Run: headless pygame with SDL's dummy video driver; simulated clock (each Clock.tick advances the game by its frame time, no real sleeping); random seed 0; keys injected as events and as key.get_pressed() state; no mouse input.
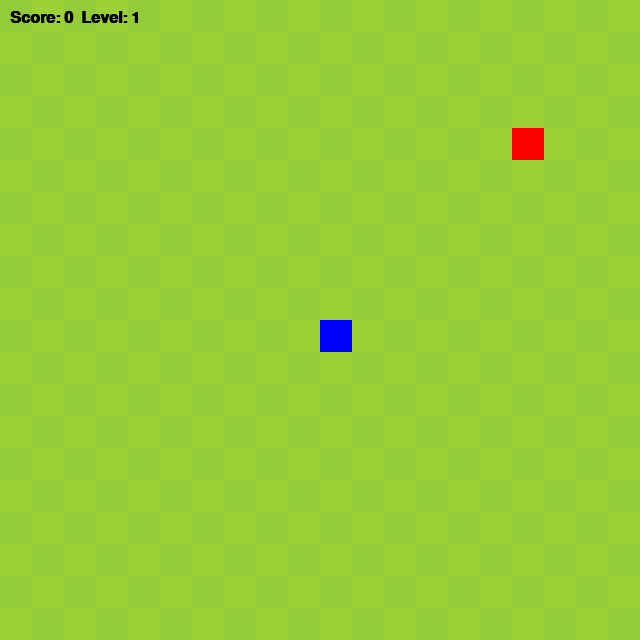
Frame 1 of 4 · flips 1–60 · no input
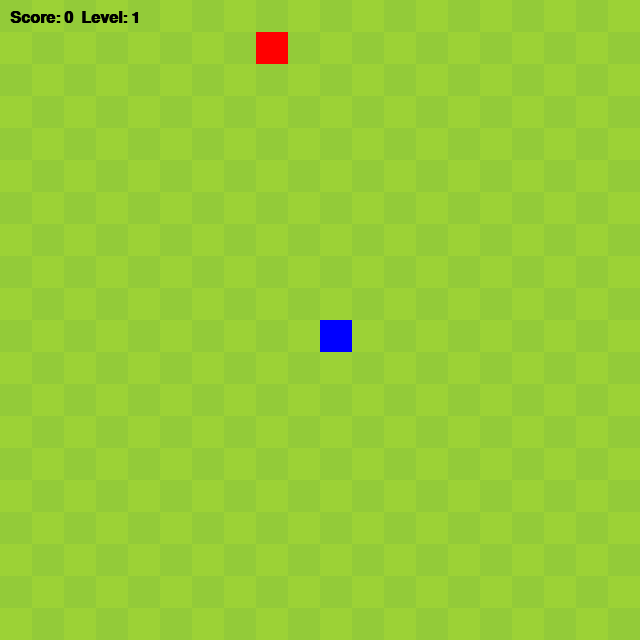
Frame 2 of 4 · flips 61–180 · tapped SPACE, RETURN · held RIGHT (→), D
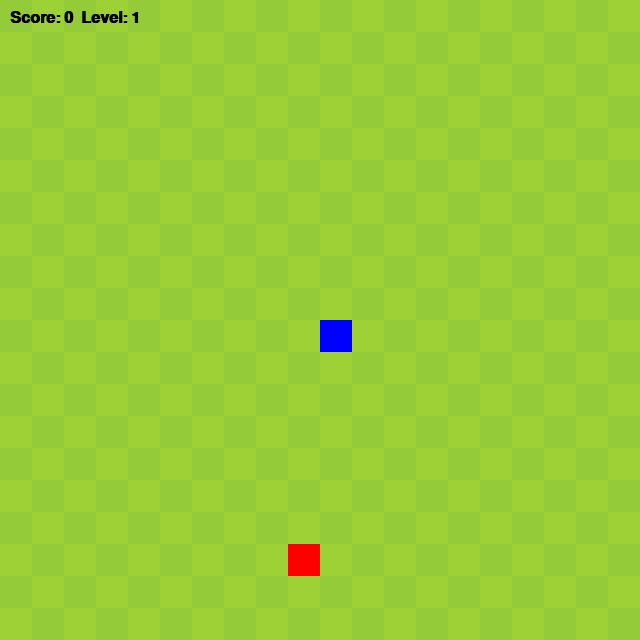
Frame 3 of 4 · flips 181–300 · held DOWN (↓), S
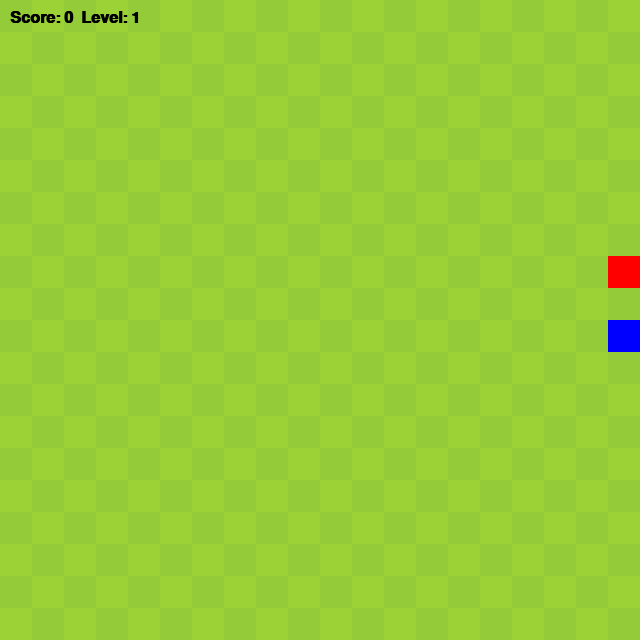
Frame 4 of 4 · flips 301–420 · held LEFT (←), A, UP (↑), W

The pygame program that drew these frames:


import os
os.environ["SDL_AUDIODRIVER"] = "dummy"
import pygame
import random
import sys


WIDTH, HEIGHT = 640, 640
PIXELS = 32
SQUARES_X, SQUARES_Y = WIDTH // PIXELS, HEIGHT // PIXELS


BG1 = (156, 210, 54)  
BG2 = (147, 203, 57)  
RED = (255, 0, 0)  
BLUE = (0, 0, 255)  
BLACK = (0, 0, 0)  

class Snake:
    def __init__(self):
        self.color = BLUE
        self.headX = SQUARES_X // 2
        self.headY = SQUARES_Y // 2
        self.body = [(self.headX, self.headY)]
        self.direction = (1, 0)  
        self.grow = False
        self.points = 0
        self.level = 1
        self.speed = 5  


        self.font = pygame.font.SysFont("Arial", 24, bold=True)

    def move(self, event):
        """Handles user input for movement"""
        if event.type == pygame.KEYDOWN:
            if event.key == pygame.K_UP and self.direction != (0, 1):
                self.direction = (0, -1)
            elif event.key == pygame.K_DOWN and self.direction != (0, -1):
                self.direction = (0, 1)
            elif event.key == pygame.K_LEFT and self.direction != (1, 0):
                self.direction = (-1, 0)
            elif event.key == pygame.K_RIGHT and self.direction != (-1, 0):
                self.direction = (1, 0)

    def update_position(self):
        """Updates snake's position and handles collisions"""
        new_head = (self.body[0][0] + self.direction[0], self.body[0][1] + self.direction[1])


        if not (0 <= new_head[0] < SQUARES_X and 0 <= new_head[1] < SQUARES_Y):
            self.reset()
            return False  


        if new_head in self.body:
            self.reset()
            return False  

        self.body.insert(0, new_head)
        if not self.grow:
            self.body.pop()
        else:
            self.grow = False
            self.points += 1


            if self.points % 4 == 0:
                self.level += 1
                self.speed += 1  

        return True

    def reset(self):
        """Resets the snake after losing"""
        self.__init__()  

    def draw(self, surface):
        """Draws the snake on the screen"""
        for segment in self.body:
            pygame.draw.rect(surface, self.color, (segment[0] * PIXELS, segment[1] * PIXELS, PIXELS, PIXELS))

    def show(self, surface):
        """Displays the score and level in the top-left corner"""
        lbl = self.font.render(f'Score: {self.points}  Level: {self.level}', True, BLACK)
        surface.blit(lbl, (10, 10))

class Apple:
    def __init__(self):
        self.color = RED
        self.spawn()

    def spawn(self):
        """Places the apple in a new random position"""
        while True:
            self.posX = random.randint(0, SQUARES_X - 1)
            self.posY = random.randint(0, SQUARES_Y - 1)
            if (self.posX, self.posY) not in snake.body:
                break

    def draw(self, surface):
        """Draws the apple on the screen"""
        pygame.draw.rect(surface, self.color, (self.posX * PIXELS, self.posY * PIXELS, PIXELS, PIXELS))

def draw_grid(surface):
    """Draws a checkered grid background"""
    surface.fill(BG1)
    for row in range(SQUARES_Y):
        for col in range(SQUARES_X):
            if (row + col) % 2 == 0:
                pygame.draw.rect(surface, BG2, (col * PIXELS, row * PIXELS, PIXELS, PIXELS))

def main():
    pygame.init()
    screen = pygame.display.set_mode((WIDTH, HEIGHT))
    pygame.display.set_caption("Snake Game")

    global snake
    snake = Snake()
    apple = Apple()

    clock = pygame.time.Clock()
    running = True

    while running:
        clock.tick(snake.speed) 

        for event in pygame.event.get():
            if event.type == pygame.QUIT:
                running = False
            snake.move(event)

        if not snake.update_position():
            apple.spawn() 


        if (snake.body[0][0], snake.body[0][1]) == (apple.posX, apple.posY):
            apple.spawn()
            snake.grow = True

        draw_grid(screen)
        apple.draw(screen)
        snake.draw(screen)
        snake.show(screen)  
        pygame.display.update()

    pygame.quit()
    sys.exit()

main()
